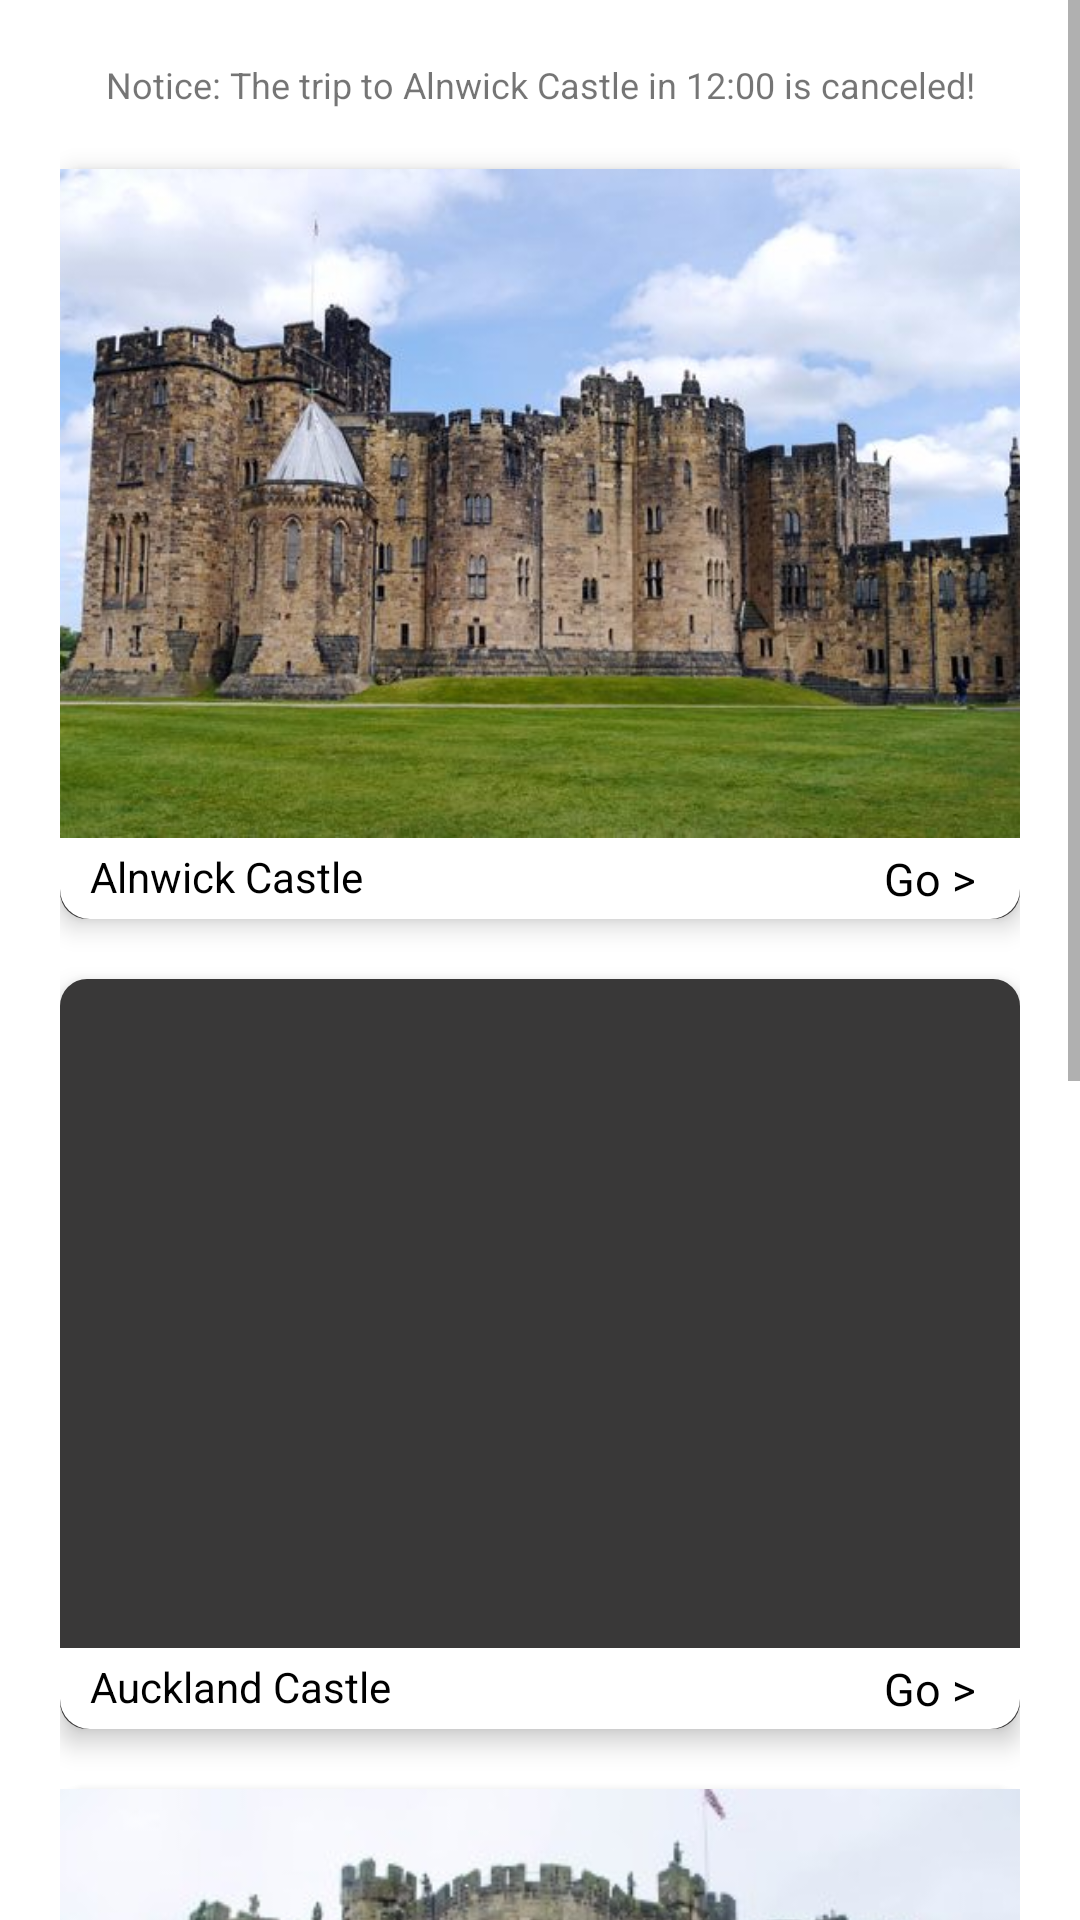

This screen was rendered from an Android layout file. Write that file and the resources it references.
<!-- AndroidManifest.xml: application theme Theme.TeamProject -->
<!-- res/layout/fragment_home_page.xml -->
<?xml version="1.0" encoding="utf-8"?>
<FrameLayout xmlns:android="http://schemas.android.com/apk/res/android"
    android:layout_width="match_parent"
    android:layout_height="match_parent"
    android:gravity="center_horizontal"
    android:orientation="vertical">

    <ScrollView
        android:layout_width="match_parent"
        android:layout_height="match_parent"
        android:gravity="center_horizontal"
        android:orientation="vertical">



    <LinearLayout
        android:id="@+id/Castles"
        android:layout_width="match_parent"
        android:layout_height="wrap_content"
        android:orientation="vertical"
        android:padding="20dp"
        android:background="@color/white"
        >


        
        <TextView
            android:layout_width="match_parent"
            android:layout_height="wrap_content"
            android:text="@string/home_page_notice"
            android:gravity="center"
            android:textSize="12sp"
            />


        
        <LinearLayout
            android:id="@+id/Alnwick_Castle_option"
            android:layout_width="match_parent"
            android:layout_height="250dp"
            android:orientation="vertical"
            android:layout_marginTop="20dp"
            android:background="@drawable/background_shadow"
            android:elevation="5dp">

            <ImageView
                android:id="@+id/alnwickCastle_jpg"
                android:layout_width="match_parent"
                android:layout_height="match_parent"
                android:layout_weight="9"
                android:scaleType="centerCrop"
                android:src="@drawable/alnwick_castle1"
                />
            <LinearLayout
                android:layout_width="match_parent"
                android:layout_height="30dp"
                android:layout_weight="1"
                android:orientation="horizontal"
                android:gravity="center_vertical"
                android:background="@drawable/fragment_circle_shape"
                >
                <TextView
                    android:layout_width="0dp"
                    android:layout_height="20dp"
                    android:layout_marginLeft="10dp"
                    android:text="Alnwick Castle"
                    android:textColor="@color/black"
                    android:background="@color/white"
                    android:layout_weight="1" />
                <TextView
                    android:layout_width="40dp"
                    android:layout_height="20dp"
                    android:layout_marginRight="10dp"
                    android:textAllCaps="false"
                    android:text="Go >"
                    android:textSize="15sp"
                    android:gravity="center"
                    android:background="@color/white"
                    android:textColor="@color/black"
                    />
            </LinearLayout>
        </LinearLayout>


        
        <LinearLayout
            android:id="@+id/Auckland_Castle_option"
            android:layout_width="match_parent"
            android:layout_height="250dp"
            android:orientation="vertical"
            android:layout_marginTop="20dp"
            android:background="@drawable/background_shadow"
            android:elevation="5dp">

            <ImageView
                android:id="@+id/aucklandCastle_jpg"
                android:layout_width="match_parent"
                android:layout_height="match_parent"
                android:layout_weight="9"
                android:scaleType="centerCrop"
                android:src="@drawable/auckland_castle1"
                />
            <LinearLayout
                android:layout_width="match_parent"
                android:layout_height="30dp"
                android:layout_weight="1"
                android:orientation="horizontal"
                android:gravity="center_vertical"
                android:background="@drawable/fragment_circle_shape"
                >
                <TextView
                    android:layout_width="0dp"
                    android:layout_height="20dp"
                    android:layout_marginLeft="10dp"
                    android:text="Auckland Castle"
                    android:textColor="@color/black"
                    android:background="@color/white"
                    android:layout_weight="1" />
                <TextView
                    android:layout_width="40dp"
                    android:layout_height="20dp"
                    android:layout_marginRight="10dp"
                    android:textAllCaps="false"
                    android:text="Go >"
                    android:textSize="15sp"
                    android:gravity="center"
                    android:background="@color/white"
                    android:textColor="@color/black"
                    />
            </LinearLayout>
        </LinearLayout>


        
        <LinearLayout
            android:id="@+id/Bamburgh_Castle_option"
            android:layout_width="match_parent"
            android:layout_height="250dp"
            android:orientation="vertical"
            android:layout_marginTop="20dp"
            android:background="@drawable/background_shadow"
            android:elevation="5dp">

            <ImageView
                android:id="@+id/bamburghCastle_jpg"
                android:layout_width="match_parent"
                android:layout_height="match_parent"
                android:layout_weight="9"
                android:scaleType="centerCrop"
                android:src="@drawable/bamburgh_castle1"
                />
            <LinearLayout
                android:layout_width="match_parent"
                android:layout_height="30dp"
                android:layout_weight="1"
                android:orientation="horizontal"
                android:gravity="center_vertical"
                android:background="@drawable/fragment_circle_shape"
                >
                <TextView
                    android:layout_width="0dp"
                    android:layout_height="20dp"
                    android:layout_marginLeft="10dp"
                    android:text="Bamburgh Castle"
                    android:textColor="@color/black"
                    android:background="@color/white"
                    android:layout_weight="1" />
                <TextView
                    android:layout_width="40dp"
                    android:layout_height="20dp"
                    android:layout_marginRight="10dp"
                    android:textAllCaps="false"
                    android:text="Go >"
                    android:textSize="15sp"
                    android:gravity="center"
                    android:background="@color/white"
                    android:textColor="@color/black"
                    />
            </LinearLayout>
        </LinearLayout>


        
        <LinearLayout
            android:id="@+id/Barnard_Castle_option"
            android:layout_width="match_parent"
            android:layout_height="250dp"
            android:orientation="vertical"
            android:layout_marginTop="20dp"
            android:background="@drawable/background_shadow"
            android:elevation="5dp">

            <ImageView
                android:id="@+id/barnardCastle_jpg"
                android:layout_width="match_parent"
                android:layout_height="match_parent"
                android:layout_weight="9"
                android:scaleType="centerCrop"
                android:src="@drawable/barnard_castle1"
                />
            <LinearLayout
                android:layout_width="match_parent"
                android:layout_height="30dp"
                android:layout_weight="1"
                android:orientation="horizontal"
                android:gravity="center_vertical"
                android:background="@drawable/fragment_circle_shape"
                >
                <TextView
                    android:layout_width="0dp"
                    android:layout_height="20dp"
                    android:layout_marginLeft="10dp"
                    android:text="Barnard Castle"
                    android:textColor="@color/black"
                    android:background="@color/white"
                    android:layout_weight="1" />
                <TextView
                    android:layout_width="40dp"
                    android:layout_height="20dp"
                    android:layout_marginRight="10dp"
                    android:textAllCaps="false"
                    android:text="Go >"
                    android:textSize="15sp"
                    android:gravity="center"
                    android:background="@color/white"
                    android:textColor="@color/black"
                    />
            </LinearLayout>
        </LinearLayout>

    </LinearLayout>

    </ScrollView>
</FrameLayout>
<!-- resources referenced by this layout -->
<resources>
  <color name="black">#FF000000</color>
  <color name="white">#FFFFFFFF</color>
  <!-- drawable alnwick_castle1: jpg bitmap (drawable-hdpi, 50717 bytes) -->
  <!-- drawable background_shadow (drawable) -->
  <?xml version="1.0" encoding="utf-8"?>
  <shape xmlns:android="http://schemas.android.com/apk/res/android"
      android:shape="rectangle">
      <solid android:color="#393838"/>
      <corners android:radius="9dp" />
  </shape>
  <!-- drawable bamburgh_castle1: jpeg bitmap (drawable-hdpi, 39809 bytes) -->
  <!-- drawable fragment_circle_shape (drawable) -->
  <?xml version="1.0" encoding="utf-8"?>
  <shape xmlns:android="http://schemas.android.com/apk/res/android"
      android:shape="rectangle">
  
      <solid android:color="@color/white" />
  
      <corners
          android:bottomLeftRadius="10dp"
          android:bottomRightRadius="10dp"/>
  
  
  </shape>
  <string name="home_page_notice">Notice: The trip to Alnwick Castle in 12:00 is canceled!</string>
  <style name="Theme.TeamProject" parent="Theme.MaterialComponents.DayNight.DarkActionBar.Bridge">
          
          <item name="colorPrimary">@color/purple_500</item>
          <item name="colorPrimaryVariant">@color/purple_700</item>
          <item name="colorOnPrimary">@color/white</item>
          
          <item name="colorSecondary">@color/teal_200</item>
          <item name="colorSecondaryVariant">@color/teal_700</item>
          <item name="colorOnSecondary">@color/black</item>
          
          <item name="android:statusBarColor" tools:targetApi="l">?attr/colorPrimaryVariant</item>
          
      </style>
  <color name="purple_500">#FF6200EE</color>
  <color name="purple_700">#FF3700B3</color>
  <color name="teal_200">#FF03DAC5</color>
  <color name="teal_700">#FF018786</color>
</resources>
